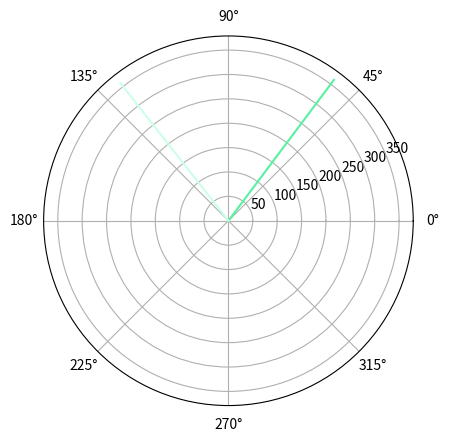

The script that saved this image:
import numpy as np
from matplotlib import pyplot as plt
import cmath as cm
import random

def phasor_diagram_rect(phasors, labels=[], colors=[]):
    
    if len(colors) == len(phasors) and len(labels) == len(phasors):
        polar = []
        for phasor in zip(phasors,labels,colors):
            polar.append((abs(phasor[0]), cm.phase(phasor[0]), phasor[1], phasor[2]))
            
        sorted_polar = sorted(polar, key=lambda x: x[0], reverse=True)
        
        fig, ax = plt.subplots(subplot_kw=dict(projection="polar"))
        for phasor in sorted_polar:
            r = [0,phasor[0]]
            phi = [360 + phasor[1]]
            print(r,phi)
            ax.plot(r, phi, label=phasor[2], color=phasor[3])
        ax.legend()
        
    elif len(labels) == len(phasors):
        polar = []
        for phasor in zip(phasors,labels):
            polar.append((abs(phasor[0]), cm.phase(phasor[0]), phasor[1]))
            
        sorted_polar = sorted(polar, key=lambda x: x[0], reverse=True)
        
        fig, ax = plt.subplots(subplot_kw=dict(projection="polar"))
        for phasor in sorted_polar:
            r = [0,phasor[0]]
            phi = [0, 360 + phasor[1]]
            print(r,phi)
            random_color = (random.random(), random.random(), random.random())
            ax.plot(r, phi, label=phasor[2], color=random_color)
        ax.legend()
        
    elif len(colors) == len(phasors):
        polar = []
        for phasor in zip(phasors,colors):
            polar.append((abs(phasor[0]), cm.phase(phasor[0]), phasor[1]))
            
        sorted_polar = sorted(polar, key=lambda x: x[0], reverse=True)
        
        fig, ax = plt.subplots(subplot_kw=dict(projection="polar"))
        for phasor in sorted_polar:
            r = [0,phasor[0]]
            phi = [0, 360 + phasor[1]]
            print(r,phi)
            ax.plot(r, phi, color=phasor[2])
            
    else:
        polar = []
        for phasor in phasors:
            polar.append((abs(phasor), cm.phase(phasor)))
            
        sorted_polar = sorted(polar, key=lambda x: x[0], reverse=True)
        
        fig, ax = plt.subplots(subplot_kw=dict(projection="polar"))
        for phasor in sorted_polar:
            r = [0,phasor[0]]
            phi = [0, 360 + phasor[1]]
            print(r,phi)
            random_color = (random.random(), random.random(), random.random())
            ax.plot(r, phi, color=random_color)



def main():
    T = complex(4, 6)
    S = complex(2, -1)
    phasors = [T, S]
    colors = ['green', 'red']
    labels = ['Test', 'test']
    print(abs(S), 2*np.pi + cm.phase(S))
    
    phasor_diagram_rect(phasors)
    
    plt.show()
    
if __name__ == '__main__':
    main()